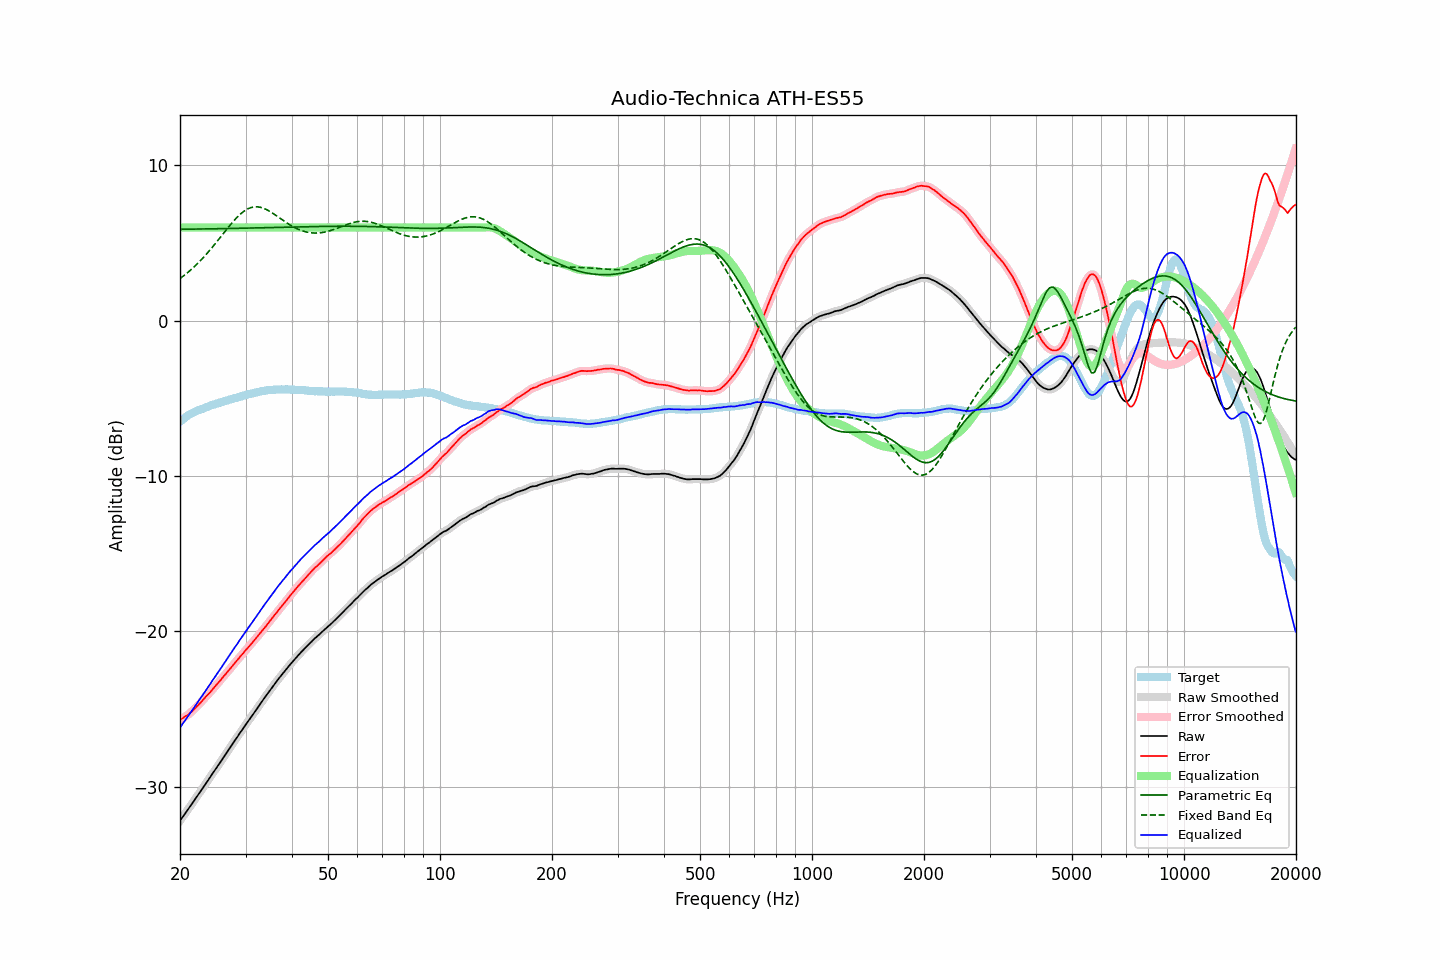

Data behind this chart, as committed beside it:
frequency, raw, error, smoothed, error_smoothed, equalization, parametric_eq, fixed_band_eq, equalized_raw, equalized_smoothed, target
20.00, -32.20, -25.69, -32.20, -25.69, 6.00, 5.88, 2.71, -26.20, -26.20, -6.50
20.20, -32.05, -25.63, -32.05, -25.63, 6.00, 5.88, 2.79, -26.05, -26.05, -6.41
20.40, -31.91, -25.57, -31.91, -25.57, 6.00, 5.89, 2.87, -25.91, -25.91, -6.33
20.61, -31.76, -25.50, -31.76, -25.50, 6.00, 5.89, 2.95, -25.76, -25.76, -6.27
20.81, -31.61, -25.43, -31.61, -25.44, 6.00, 5.89, 3.03, -25.61, -25.61, -6.17
21.02, -31.47, -25.37, -31.47, -25.36, 6.00, 5.89, 3.12, -25.47, -25.47, -6.10
21.23, -31.32, -25.28, -31.32, -25.29, 6.00, 5.89, 3.21, -25.32, -25.32, -6.04
21.44, -31.17, -25.19, -31.17, -25.19, 6.00, 5.89, 3.30, -25.17, -25.17, -5.98
21.66, -31.02, -25.09, -31.02, -25.09, 6.00, 5.89, 3.39, -25.02, -25.02, -5.93
21.87, -30.87, -24.99, -30.87, -24.99, 6.00, 5.90, 3.49, -24.87, -24.87, -5.88
22.09, -30.72, -24.89, -30.72, -24.89, 6.00, 5.90, 3.58, -24.72, -24.72, -5.83
22.31, -30.57, -24.79, -30.57, -24.79, 6.00, 5.90, 3.69, -24.57, -24.57, -5.78
22.54, -30.42, -24.68, -30.42, -24.68, 6.00, 5.90, 3.79, -24.42, -24.42, -5.74
22.76, -30.27, -24.57, -30.27, -24.57, 6.00, 5.90, 3.90, -24.27, -24.27, -5.70
22.99, -30.12, -24.45, -30.12, -24.45, 6.00, 5.90, 4.01, -24.12, -24.12, -5.67
23.22, -29.97, -24.34, -29.97, -24.34, 6.00, 5.91, 4.12, -23.97, -23.97, -5.63
23.45, -29.81, -24.22, -29.81, -24.22, 6.00, 5.91, 4.23, -23.81, -23.81, -5.59
23.69, -29.66, -24.11, -29.66, -24.11, 6.00, 5.91, 4.35, -23.66, -23.66, -5.55
23.92, -29.51, -24.00, -29.51, -24.00, 6.00, 5.91, 4.47, -23.51, -23.51, -5.51
24.16, -29.36, -23.90, -29.36, -23.89, 6.00, 5.91, 4.59, -23.36, -23.36, -5.46
24.40, -29.20, -23.77, -29.20, -23.77, 6.00, 5.91, 4.71, -23.20, -23.20, -5.43
24.65, -29.05, -23.65, -29.05, -23.65, 6.00, 5.92, 4.84, -23.05, -23.05, -5.40
24.89, -28.90, -23.53, -28.89, -23.52, 6.00, 5.92, 4.97, -22.90, -22.89, -5.37
25.14, -28.74, -23.41, -28.74, -23.41, 6.00, 5.92, 5.10, -22.74, -22.74, -5.33
25.39, -28.59, -23.28, -28.59, -23.29, 6.00, 5.92, 5.22, -22.59, -22.59, -5.30
25.65, -28.44, -23.18, -28.44, -23.17, 6.00, 5.92, 5.36, -22.44, -22.44, -5.26
25.91, -28.29, -23.05, -28.29, -23.05, 6.00, 5.93, 5.49, -22.29, -22.29, -5.24
26.16, -28.13, -22.91, -28.13, -22.92, 6.00, 5.93, 5.62, -22.13, -22.13, -5.21
26.43, -27.98, -22.81, -27.98, -22.80, 6.00, 5.93, 5.75, -21.98, -21.98, -5.18
26.69, -27.82, -22.67, -27.82, -22.67, 6.00, 5.93, 5.88, -21.82, -21.82, -5.15
26.96, -27.66, -22.54, -27.67, -22.55, 6.00, 5.93, 6.01, -21.66, -21.67, -5.12
27.23, -27.51, -22.43, -27.51, -22.43, 6.00, 5.94, 6.13, -21.51, -21.51, -5.08
27.50, -27.36, -22.31, -27.36, -22.31, 6.00, 5.94, 6.26, -21.36, -21.36, -5.05
27.77, -27.20, -22.17, -27.20, -22.18, 6.00, 5.94, 6.38, -21.20, -21.20, -5.03
28.05, -27.05, -22.06, -27.05, -22.05, 6.00, 5.94, 6.49, -21.05, -21.05, -4.99
28.33, -26.90, -21.93, -26.90, -21.93, 6.00, 5.94, 6.60, -20.90, -20.90, -4.97
28.62, -26.75, -21.81, -26.75, -21.81, 6.00, 5.95, 6.71, -20.75, -20.75, -4.94
28.90, -26.59, -21.69, -26.59, -21.69, 6.00, 5.95, 6.81, -20.59, -20.59, -4.90
29.19, -26.44, -21.56, -26.44, -21.57, 6.00, 5.95, 6.90, -20.44, -20.44, -4.88
29.48, -26.29, -21.45, -26.28, -21.44, 6.00, 5.95, 6.99, -20.29, -20.28, -4.83
29.78, -26.13, -21.32, -26.13, -21.32, 6.00, 5.96, 7.07, -20.13, -20.13, -4.81
30.08, -25.98, -21.20, -25.98, -21.20, 6.00, 5.96, 7.13, -19.98, -19.98, -4.79
30.38, -25.84, -21.08, -25.84, -21.08, 6.00, 5.96, 7.19, -19.84, -19.84, -4.76
30.68, -25.70, -20.97, -25.70, -20.97, 6.00, 5.96, 7.24, -19.70, -19.70, -4.73
30.99, -25.56, -20.85, -25.56, -20.85, 6.00, 5.97, 7.28, -19.56, -19.56, -4.71
31.30, -25.41, -20.73, -25.41, -20.73, 6.00, 5.97, 7.30, -19.41, -19.41, -4.68
31.61, -25.26, -20.61, -25.26, -20.61, 6.00, 5.97, 7.33, -19.26, -19.26, -4.65
31.93, -25.11, -20.48, -25.11, -20.48, 6.00, 5.97, 7.33, -19.11, -19.11, -4.63
32.24, -24.97, -20.35, -24.97, -20.36, 6.00, 5.98, 7.33, -18.97, -18.97, -4.61
32.57, -24.82, -20.24, -24.82, -20.23, 6.00, 5.98, 7.32, -18.82, -18.82, -4.59
32.89, -24.67, -20.11, -24.67, -20.11, 6.00, 5.98, 7.30, -18.67, -18.67, -4.56
33.22, -24.52, -19.98, -24.52, -19.98, 6.00, 5.98, 7.27, -18.52, -18.52, -4.54
33.55, -24.37, -19.85, -24.37, -19.85, 6.00, 5.99, 7.24, -18.37, -18.37, -4.52
33.89, -24.23, -19.72, -24.23, -19.72, 6.00, 5.99, 7.19, -18.23, -18.23, -4.51
34.23, -24.08, -19.60, -24.08, -19.59, 6.00, 5.99, 7.14, -18.08, -18.08, -4.48
34.57, -23.94, -19.46, -23.94, -19.46, 6.00, 5.99, 7.09, -17.94, -17.94, -4.47
34.92, -23.79, -19.32, -23.79, -19.33, 6.00, 6.00, 7.03, -17.79, -17.79, -4.47
35.27, -23.65, -19.20, -23.65, -19.19, 6.00, 6.00, 6.96, -17.65, -17.65, -4.45
35.62, -23.51, -19.06, -23.51, -19.06, 6.00, 6.00, 6.90, -17.51, -17.51, -4.45
35.97, -23.37, -18.93, -23.37, -18.93, 6.00, 6.00, 6.83, -17.37, -17.37, -4.44
... 635 more rows
